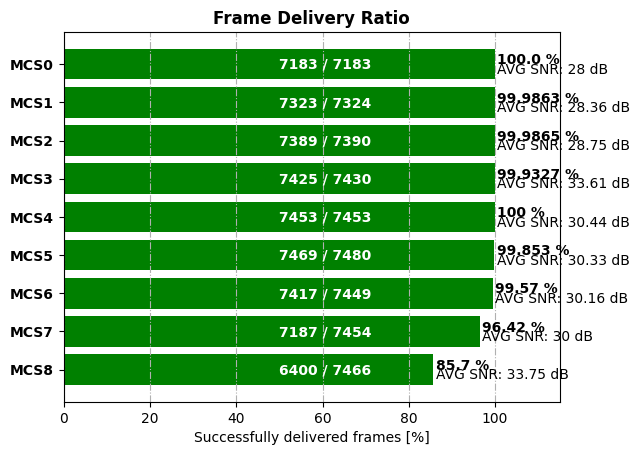

Write the Python code that produced this figure.
import matplotlib.pyplot as plt
import numpy as np
import matplotlib.pyplot as plt

# fer_perc_mcs0 = 100.0#-(0.0000456*100.0)
# fer_perc_mcs1 = 100.0
# fer_perc_mcs2 = 100.0-(0.000455*100.0)
# fer_perc_mcs3 = 100-(0.00366*100.0)
# fer_perc_mcs4 = 100-(0.341*100.0)
# fer_perc_mcs5 = 100-(0.494*100.0)
# fer_perc_mcs6 = 100-(0.728*100.0)
# fer_perc_mcs7 = 100-(0.924*100.0)
# fer_perc_mcs8 = 100-(0.968*100.0)

fer_perc_mcs0 = 100.0#-(0.0000456*100.0)
fer_perc_mcs1 = 100.0-(0.000137*100.0)
fer_perc_mcs2 = 100.0-(0.000135*100.0)
fer_perc_mcs3 = 100-(0.000673*100.0)
fer_perc_mcs4 = 100
fer_perc_mcs5 = 100-(0.00147*100.0)
fer_perc_mcs6 = 100-(0.00430*100.0)
fer_perc_mcs7 = 100-(0.0358*100.0)
fer_perc_mcs8 = 100-(0.143*100.0)

# original default Parameter werden wiederhergestellt:
plt.rcdefaults() 
fig, ax = plt.subplots()
mcs =      ('MCS0',
            'MCS1',
            'MCS2',
            'MCS3',
            'MCS4',
            'MCS5',
            'MCS6',
            'MCS7',
            'MCS8')
y_pos = np.arange(len(mcs))
fer = (fer_perc_mcs0,
       fer_perc_mcs1,
       fer_perc_mcs2,
       fer_perc_mcs3,
       fer_perc_mcs4,
       fer_perc_mcs5,
       fer_perc_mcs6,
       fer_perc_mcs7,
       fer_perc_mcs8)
ax.barh(y_pos, fer, align='center',color='green', ecolor='black')
ax.set_yticks(y_pos)
ax.set_yticklabels(mcs,fontweight='bold')
ax.invert_yaxis()  # labels von oben nach unten
ax.text(fer_perc_mcs0+0.5, 0.0, str(fer_perc_mcs0)+' %', color='black', fontweight='bold')
ax.text(50.0, 0.12,'7183 / 7183', color='white', fontweight='bold')
ax.text(fer_perc_mcs0+0.5, 0.25, 'AVG SNR: 28 dB', color='black')

ax.text(fer_perc_mcs1+0.5, 1.0, str(fer_perc_mcs1)+' %', color='black', fontweight='bold')
ax.text(50.0, 1.12,'7323 / 7324', color='white', fontweight='bold')
ax.text(fer_perc_mcs1+0.5, 1.25, 'AVG SNR: 28.36 dB', color='black')

ax.text(fer_perc_mcs2+0.5, 2.0, str(fer_perc_mcs2)+' %', color='black', fontweight='bold')
ax.text(50.0, 2.12,'7389 / 7390', color='white', fontweight='bold')
ax.text(fer_perc_mcs2+0.5, 2.25, 'AVG SNR: 28.75 dB', color='black')

ax.text(fer_perc_mcs3+0.5, 3.0, str(fer_perc_mcs3)+' %', color='black', fontweight='bold')
ax.text(50.0, 3.12,'7425 / 7430', color='white', fontweight='bold')
ax.text(fer_perc_mcs3+0.5, 3.25, 'AVG SNR: 33.61 dB', color='black')

ax.text(fer_perc_mcs4+0.5, 4.0, str(fer_perc_mcs4)+' %', color='black', fontweight='bold')
ax.text(50.0, 4.12,'7453 / 7453', color='white', fontweight='bold')
ax.text(fer_perc_mcs4+0.5, 4.25, 'AVG SNR: 30.44 dB', color='black')

ax.text(fer_perc_mcs5+0.5, 5.0, str(fer_perc_mcs5)+' %', color='black', fontweight='bold')
ax.text(50.0, 5.12,'7469 / 7480', color='white', fontweight='bold')
ax.text(fer_perc_mcs5+0.5, 5.25, 'AVG SNR: 30.33 dB', color='black')

ax.text(fer_perc_mcs6+0.5, 6.0, str(fer_perc_mcs6)+' %', color='black', fontweight='bold')
ax.text(50.0, 6.12,'7417 / 7449', color='white', fontweight='bold')
ax.text(fer_perc_mcs6+0.5, 6.25, 'AVG SNR: 30.16 dB', color='black')

ax.text(fer_perc_mcs7+0.5, 7.0, str(fer_perc_mcs7)+' %', color='black', fontweight='bold')
ax.text(50.0, 7.12,'7187 / 7454', color='white', fontweight='bold')
ax.text(fer_perc_mcs7+0.5, 7.25, 'AVG SNR: 30 dB', color='black')

ax.text(fer_perc_mcs8+0.5, 8.0, str(fer_perc_mcs8)+' %', color='black', fontweight='bold')
ax.text(50.0, 8.12,'6400 / 7466', color='white', fontweight='bold')
ax.text(fer_perc_mcs8+0.5, 8.25, 'AVG SNR: 33.75 dB', color='black')

ax.set_xlabel('Successfully delivered frames [%]')
ax.set_title('Frame Delivery Ratio',fontweight='bold')
plt.xlim([0,115])
ax.xaxis.grid(linestyle='-.')
plt.show()